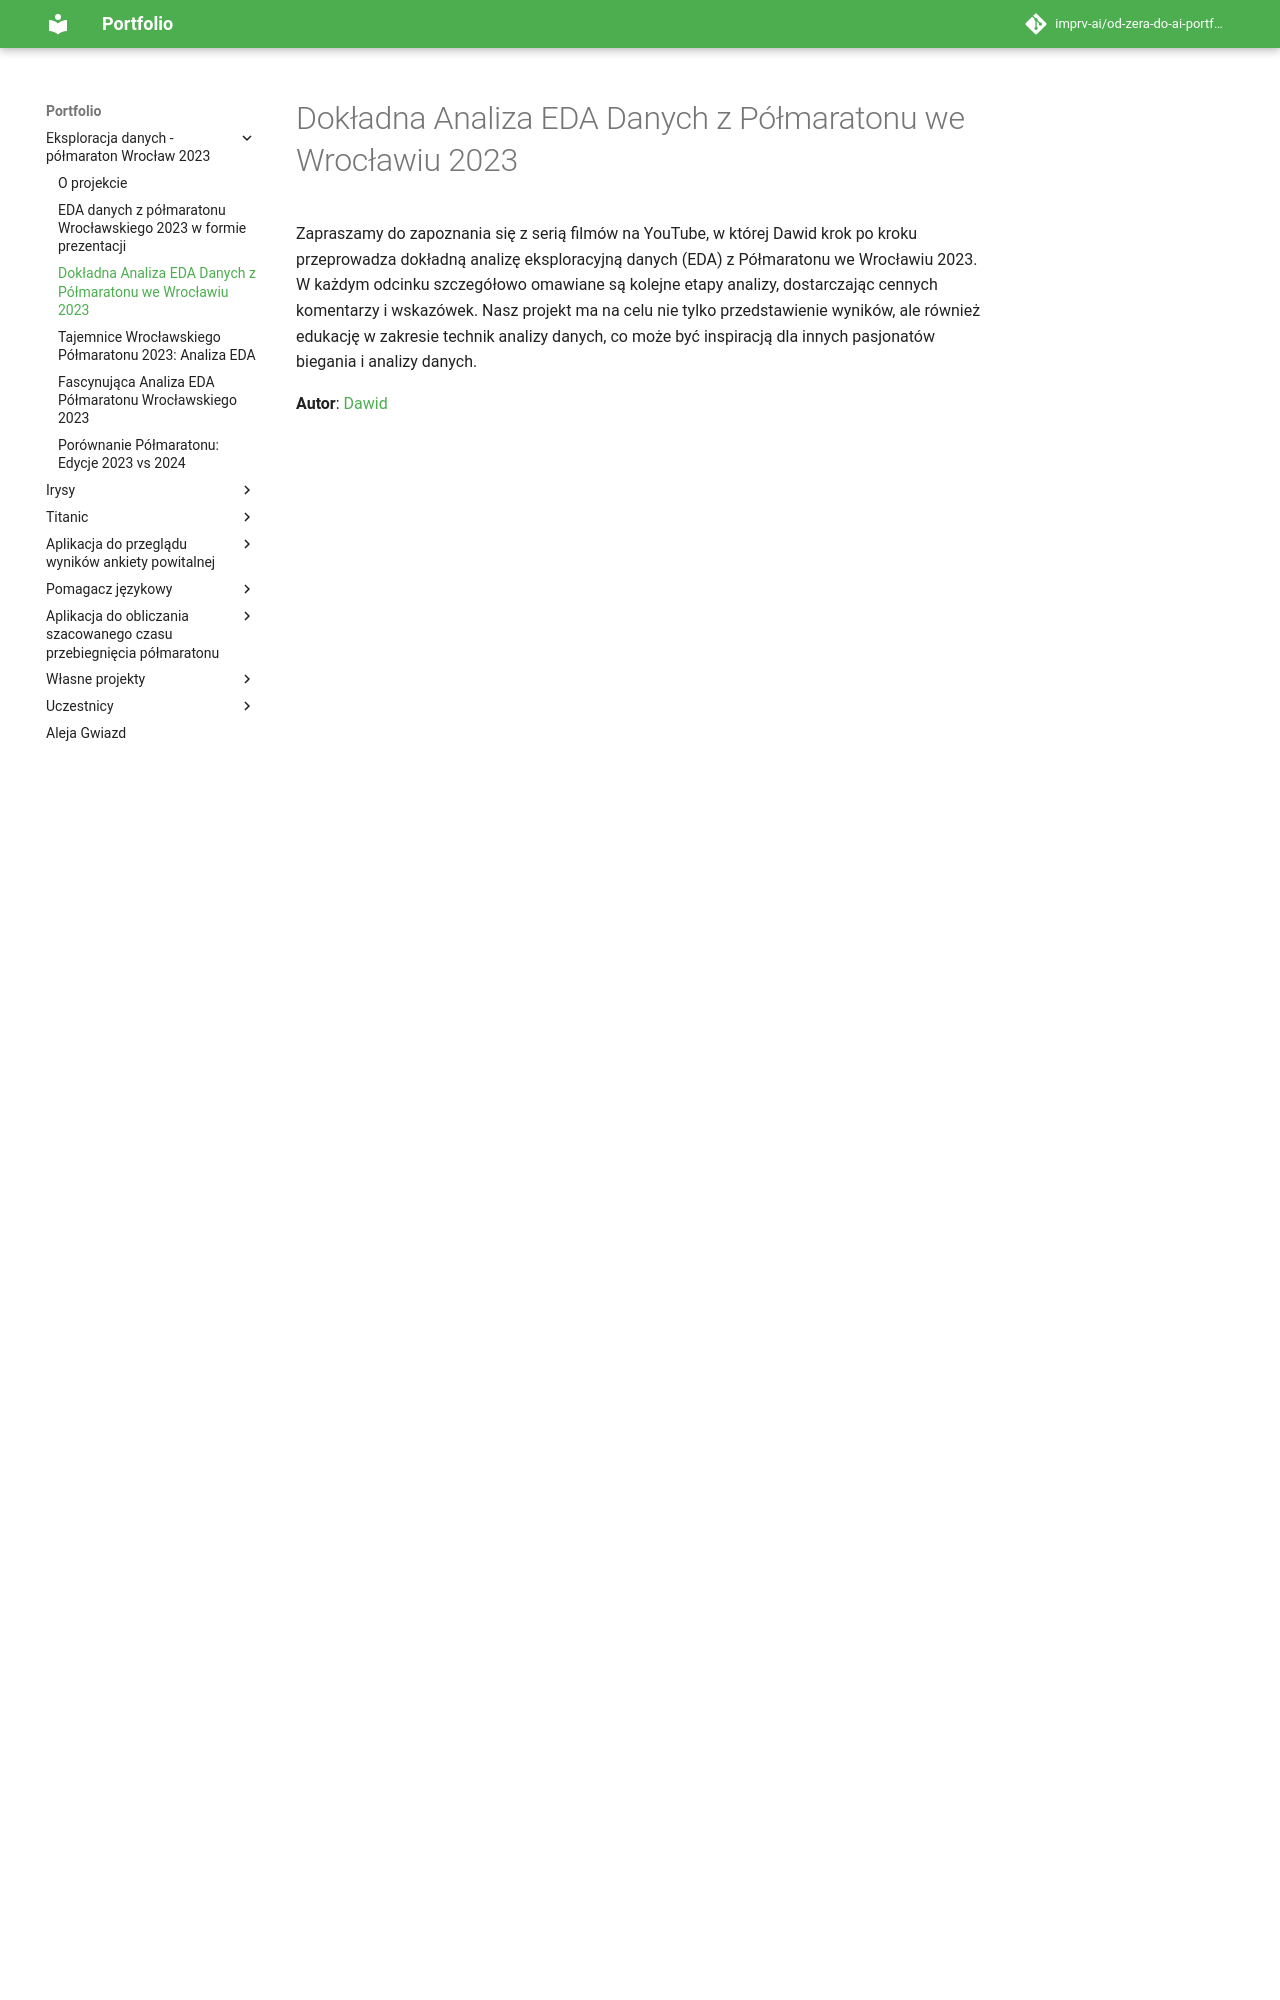

repository: imprv-ai/od-zera-do-ai-portfolio · page: projects/eda_wroclaw_halfmarathon/eda_extensive_with_video_comment/index.html · generator: mkdocs


# Dokładna Analiza EDA Danych z Półmaratonu we Wrocławiu 2023

Zapraszamy do zapoznania się z serią filmów na YouTube, w której Dawid krok po kroku przeprowadza dokładną analizę eksploracyjną danych (EDA) z Półmaratonu we Wrocławiu 2023. W każdym odcinku szczegółowo omawiane są kolejne etapy analizy, dostarczając cennych komentarzy i wskazówek. Nasz projekt ma na celu nie tylko przedstawienie wyników, ale również edukację w zakresie technik analizy danych, co może być inspiracją dla innych pasjonatów biegania i analizy danych.

**Autor**: [Dawid](/od-zera-do-ai-portfolio/uczestnicy/dawid)
